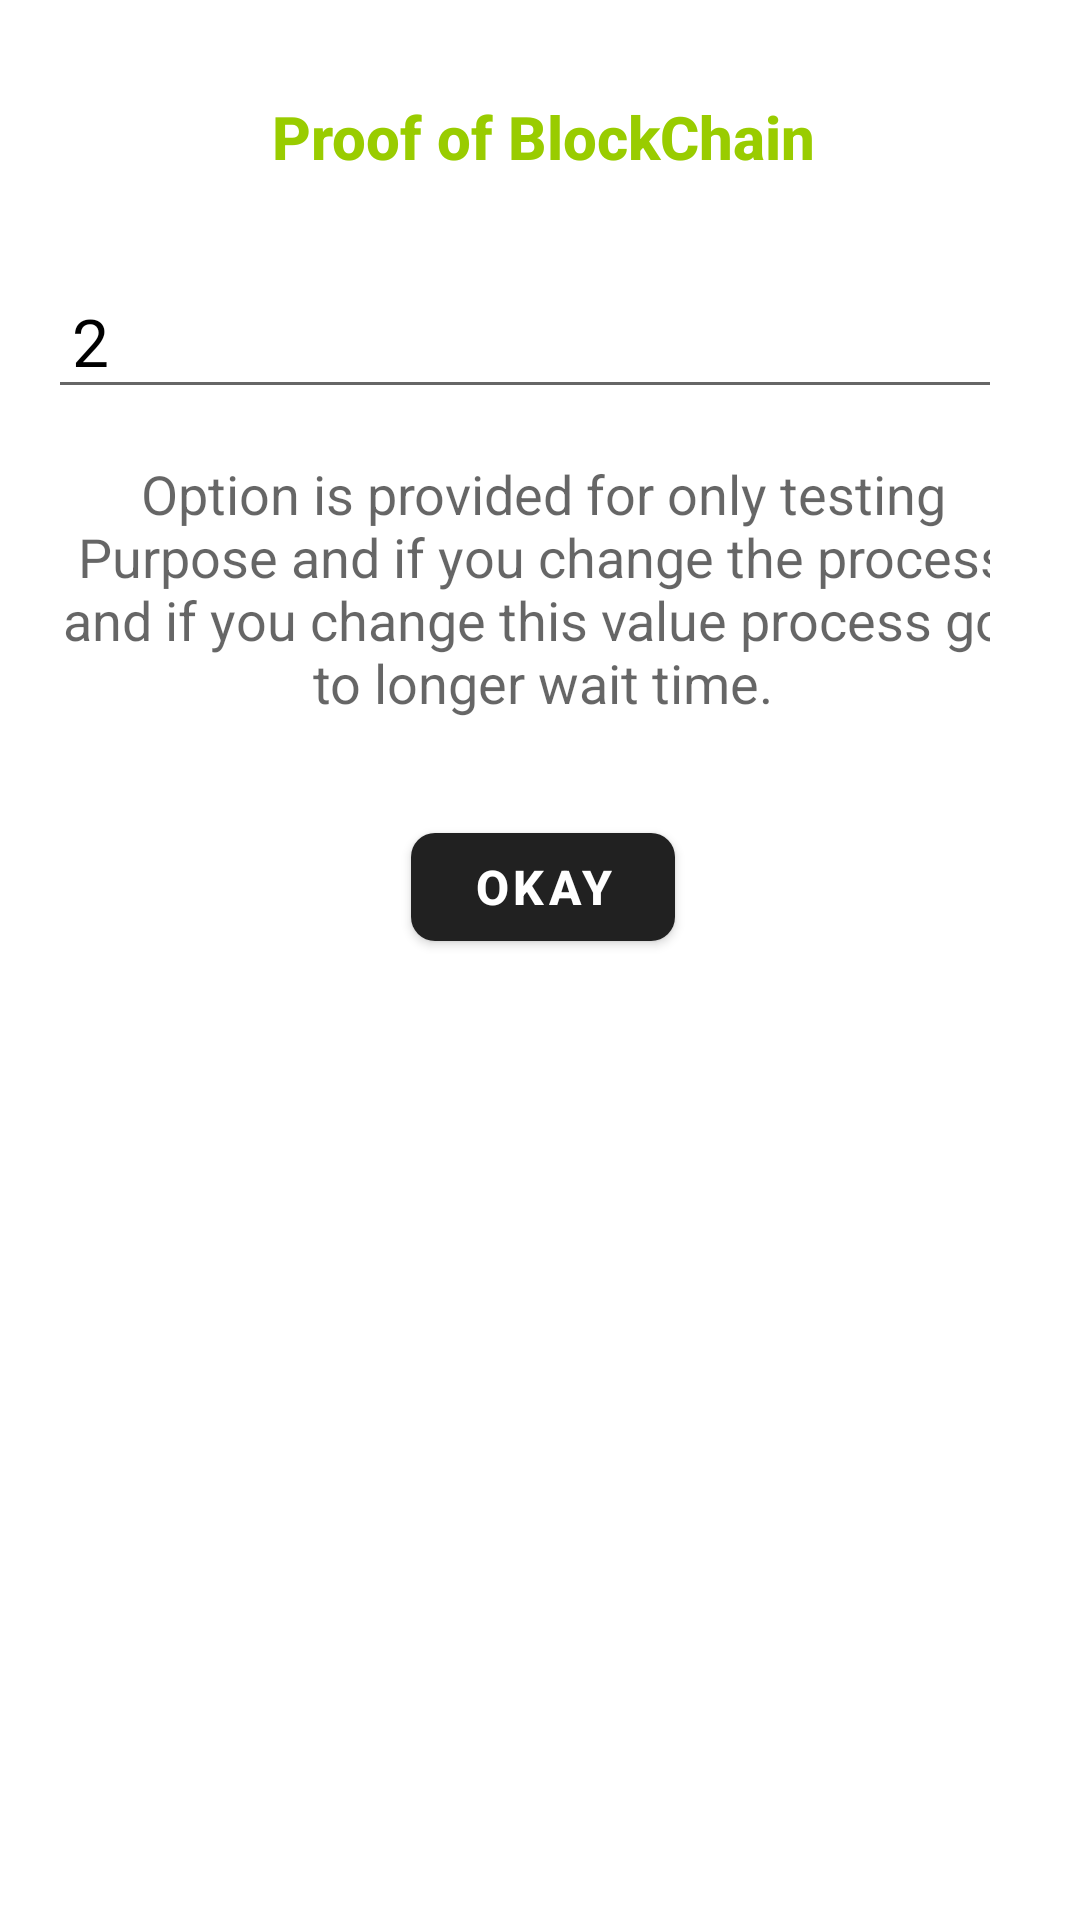

Android layout source for this screen:
<!-- AndroidManifest.xml: application theme Theme.HashMessage -->
<!-- res/layout/fragment_pow.xml -->
<?xml version="1.0" encoding="utf-8"?>
<FrameLayout xmlns:android="http://schemas.android.com/apk/res/android"
    xmlns:tools="http://schemas.android.com/tools"
    android:layout_width="match_parent"
    android:layout_height="match_parent"
    xmlns:app="http://schemas.android.com/apk/res-auto"
    android:layout_gravity="center"
    android:theme="@style/Theme.AppCompat.DayNight.DarkActionBar"
    tools:context=".fragment.PowFragment">

 <LinearLayout
     android:layout_width="330dp"
     android:layout_height="wrap_content"
     android:orientation="vertical">

     <ImageButton
         android:layout_width="wrap_content"
         android:layout_height="wrap_content"
         android:id="@+id/btn_close"
         android:src="@drawable/ic_baseline_close_24"
         android:layout_margin="16dp"
         android:layout_gravity="top|start"
         android:contentDescription="Close"
         android:background="@android:color/transparent"/>


     <ScrollView
         android:layout_width="match_parent"
         android:layout_height="match_parent"
         android:layout_gravity="center_horizontal"
         android:fillViewport="true">
         <LinearLayout
             android:layout_width="match_parent"
             android:layout_height="wrap_content"
             android:orientation="vertical"
             android:layout_marginStart="16dp"
             android:layout_marginEnd="16dp"
             android:layout_marginBottom="24dp">
             <LinearLayout
                 android:layout_width="match_parent"
                 android:layout_height="wrap_content"
                 android:layout_marginBottom="24dp"
                 android:orientation="vertical">

                 <TextView
                     android:layout_width="match_parent"
                     android:layout_height="wrap_content"
                     android:id="@+id/txt_title"
                     android:text="Proof of BlockChain"
                     android:textStyle="bold"
                     android:textAlignment="center"
                     android:textColor="@android:color/holo_green_light"
                     android:textAppearance="@style/TextAppearance.AppCompat.Title"/>

                 <com.google.android.material.textfield.TextInputLayout
                     android:layout_width="match_parent"
                     android:layout_height="wrap_content"
                     style="@style/Widget.MaterialComponents.TextInputLayout.OutlinedBox.Dense"
                     android:hint="Power Game"
                     android:layout_margin="16dp"/>

                 <com.google.android.material.textfield.TextInputEditText
                     android:layout_width="match_parent"
                     android:layout_height="wrap_content"
                     android:id="@+id/edt_set_pow"
                     android:inputType="numberDecimal"
                     android:digits="1234567890"
                     android:imeOptions="actionDone"
                     android:maxLength="2"
                     android:maxLines="1"
                     android:padding="8dp"
                     android:textColorHint="@android:color/darker_gray"
                     android:textColor="@color/black"
                     android:textAppearance="@style/TextAppearance.AppCompat.Large"
                     android:text="2"
                     android:textAlignment="textStart"
                     android:textStyle="normal"/>

                 <TextView
                     android:layout_width="match_parent"
                     android:layout_height="wrap_content"
                     android:textAppearance="@style/TextAppearance.AppCompat.Medium"
                     android:textAlignment="center"
                     android:text="Option is provided for only testing Purpose and if you change the process and if you change this value process got to longer wait time."
                     android:layout_marginTop="16dp"/>

             </LinearLayout>

             <com.google.android.material.button.MaterialButton
                 android:layout_width="wrap_content"
                 android:layout_height="wrap_content"
                 android:id="@+id/btn_continue"
                 android:text="Okay"
                 android:textStyle="bold"
                 android:textSize="16dp"
                 app:cornerRadius="8dp"
                 android:layout_margin="8dp"
                 android:layout_gravity="center_horizontal|bottom"/>


         </LinearLayout>



     </ScrollView>


 </LinearLayout>


</FrameLayout>
<!-- resources referenced by this layout -->
<resources>
  <style name="Theme.HashMessage" parent="Theme.MaterialComponents.DayNight.DarkActionBar">
          
          <item name="colorPrimary">@color/purple_500</item>
          <item name="colorPrimaryVariant">@color/purple_700</item>
          <item name="colorOnPrimary">@color/white</item>
          
          <item name="colorSecondary">@color/teal_200</item>
          <item name="colorSecondaryVariant">@color/teal_700</item>
          <item name="colorOnSecondary">@color/black</item>
          
          <item name="android:statusBarColor" tools:targetApi="l">?attr/colorPrimaryVariant</item>
          
      </style>
  <!-- not gathered from this repository: default colours our renderer supplied (Android Studio template values) -->
  <color name="purple_500">#FF6200EE</color>
  <color name="purple_700">#FF3700B3</color>
  <color name="teal_200">#FF03DAC5</color>
  <color name="teal_700">#FF018786</color>
  <color name="black">#FF000000</color>
  <color name="white">#FFFFFFFF</color>
</resources>
